Run: headless pygame with SDL's dummy video driver; simulated clock (each Clock.tick advances the game by its frame time, no real sleeping); random seed 0; keys injected as events and as key.get_pressed() state; no mouse input.
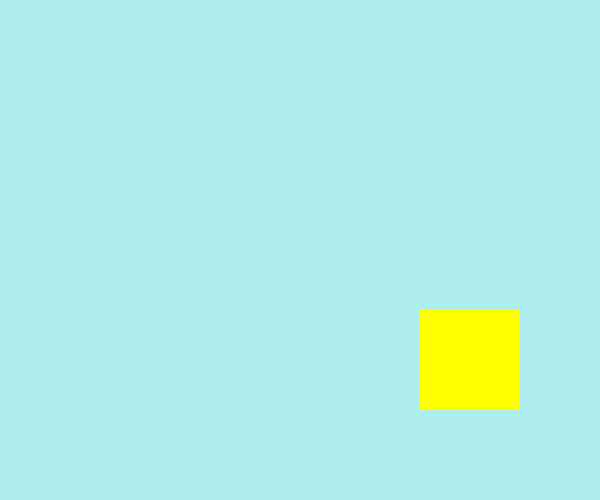
Frame 1 of 1 · flips 1–60 · no input

The pygame program that drew these frames:

import sys
import random
import pygame
from pygame import locals

pygame.init()
screen = pygame.display.set_mode((600, 500))
pygame.display.set_caption("Drawing Rectangles")

pos_x = 300
pos_y = 250
vel_x = 2
vel_y = 1
init_color = (255, 255, 0)
random_color = [(255, 193, 193), (60, 179, 113), (180, 238, 180), (135, 206, 250)]

clock = pygame.time.Clock()

while True:
    clock.tick(120)

    for event in pygame.event.get():
        if event.type in (locals.QUIT, locals.KEYDOWN):
            sys.exit()

    screen.fill((174, 238, 238))

    # move the rectangle
    pos_x += vel_x
    pos_y += vel_y

    # keep rectangle on the screen
    if pos_x > 500 or pos_x < 0:
        vel_x = -vel_x
    if pos_y > 400 or pos_y < 0:
        vel_y = -vel_y

    if pos_x > 500 or pos_x < 0 or pos_y > 400 or pos_y < 0:
        index = random.randint(0, len(random_color) - 1)
        init_color = random_color[index]

    # draw the rectangle
    width = 0 #solid fill
    pos = pos_x, pos_y, 100, 100
    pygame.draw.rect(screen, init_color, pos, width)

    pygame.display.update()
